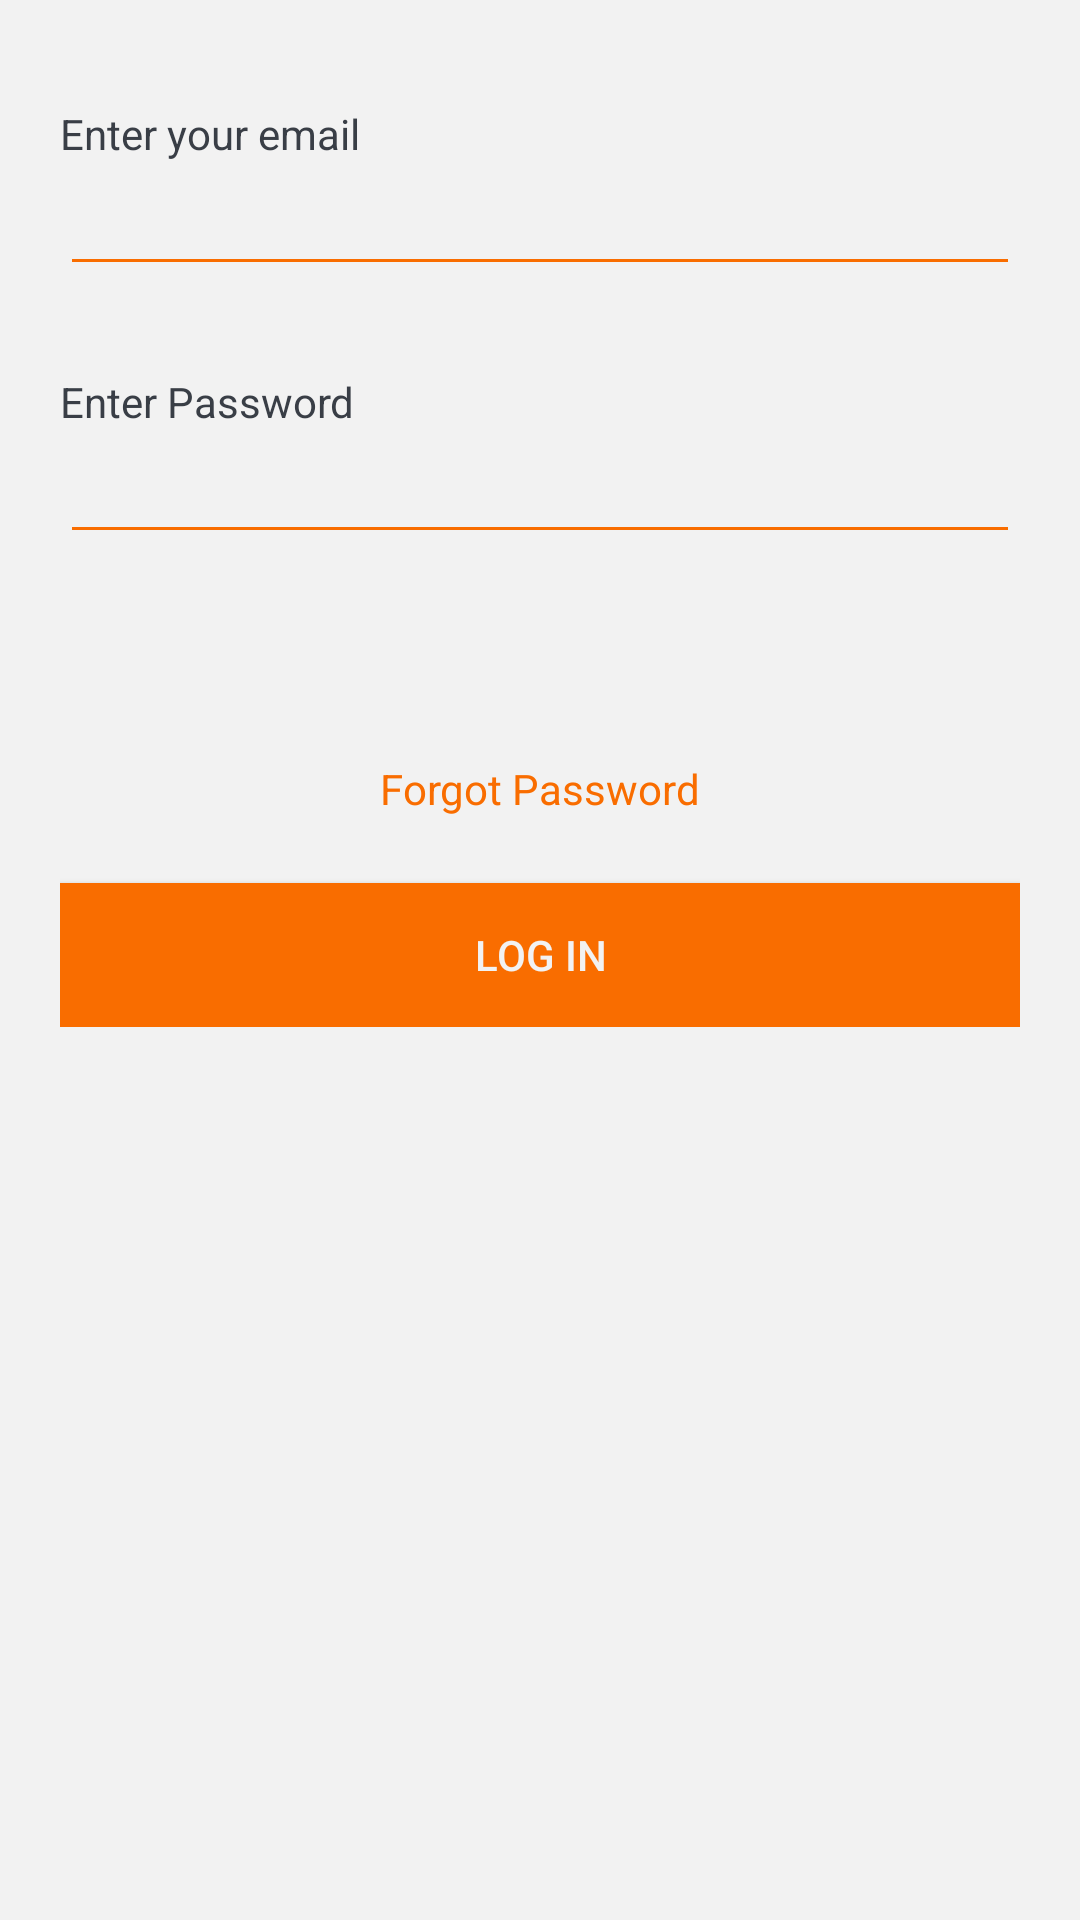

Here is an Android app screen rendered from its layout file. Give the layout XML and the strings, colors and styles it references.
<!-- AndroidManifest.xml: application theme Theme.AppCompat.Light.NoActionBar -->
<!-- res/layout/activity_log_in.xml -->
<ScrollView xmlns:android="http://schemas.android.com/apk/res/android"
    xmlns:tools="http://schemas.android.com/tools"
    android:layout_width="match_parent"
    android:layout_height="match_parent"
    android:layout_centerHorizontal="true"
    android:padding="20dp"
    android:background="@color/theme_white"
    tools:context="authentication.LogIn">

    <RelativeLayout
        android:layout_width="match_parent"
        android:layout_height="match_parent">
        <TextView
            android:layout_marginTop="15dp"
            android:layout_width="wrap_content"
            android:layout_height="wrap_content"
            android:textAppearance="?android:attr/textAppearanceSmall"
            android:text="Enter your email"
            android:textColor="@color/theme_grey"
            android:id="@+id/textView4"
            android:layout_alignParentTop="true"
            android:layout_alignParentLeft="true"
            android:layout_alignParentStart="true" />

        <EditText
            android:backgroundTint="@color/theme_orange"
            android:textColor="@color/theme_grey"
            android:layout_width="match_parent"
            android:layout_height="wrap_content"
            android:id="@+id/EmailField"
            android:layout_below="@+id/textView4"
            android:layout_alignParentLeft="true"
            android:layout_alignParentStart="true" />

        <Button
            android:textColor="@color/theme_white"
            android:background="@color/theme_orange"
            android:layout_width="match_parent"
            android:layout_height="wrap_content"
            android:text="Log In"
            android:id="@+id/LogIn"
            android:layout_marginTop="22dp"
            android:layout_below="@+id/forgot_pass"
            android:layout_alignParentLeft="true"
            android:layout_alignParentStart="true" />

        <TextView
            android:layout_width="wrap_content"
            android:layout_height="wrap_content"
            android:textAppearance="?android:attr/textAppearanceSmall"
            android:text="Enter Password"
            android:textColor="@color/theme_grey"
            android:id="@+id/PasswordLabel"
            android:layout_marginTop="29dp"
            android:layout_below="@+id/EmailField"
            android:layout_alignParentLeft="true"
            android:layout_alignParentStart="true" />

        <EditText
            android:backgroundTint="@color/theme_orange"
            android:textColor="@color/theme_grey"
            android:inputType="textPassword"
            android:layout_width="match_parent"
            android:layout_height="wrap_content"
            android:ems="10"
            android:id="@+id/PasswordField"
            android:layout_below="@+id/PasswordLabel"
            android:layout_alignParentLeft="true"
            android:layout_alignParentStart="true"/>

        <TextView
            android:id="@+id/testing"
            android:layout_width="wrap_content"
            android:layout_height="wrap_content"
            android:layout_centerInParent="true"
            android:layout_below="@+id/PasswordField"
            android:layout_marginEnd="59dp"
            android:layout_marginRight="59dp"
            android:layout_marginTop="20dp"
            android:textColor="#ff0000"
            android:textSize="23dp" />

        <ProgressBar
            android:visibility="gone"
            android:id="@+id/progressBar"
            style="?android:attr/progressBarStyle"
            android:layout_width="wrap_content"
            android:layout_height="wrap_content"
            android:layout_below="@+id/PasswordField"
            android:layout_centerHorizontal="true"
            android:layout_marginTop="16dp" />

        <TextView
            android:textColor="@color/theme_orange"
            android:id="@+id/forgot_pass"
            android:layout_width="wrap_content"
            android:layout_height="wrap_content"
            android:text="Forgot Password"
            android:layout_below="@+id/testing"
            android:layout_centerHorizontal="true"
            android:layout_marginTop="18dp" />
    </RelativeLayout>

</ScrollView>
<!-- resources referenced by this layout -->
<resources>
  <color name="theme_grey">#393e46</color>
  <color name="theme_orange">#f96d00</color>
  <color name="theme_white">#f2f2f2</color>
</resources>
